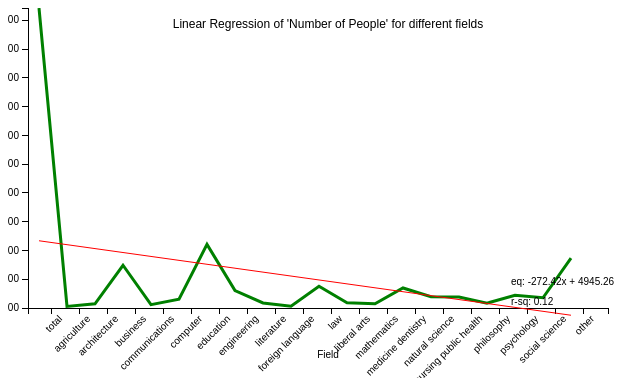
D3 v3 page, settled after 360 driven frames (6 s of simulated time); the page loaded 1 data file(s).


    var height = 300;
    var width = 600;
    var margin = {top: 20, right:20, bottom: 50, left: 20};

    // formatters for axis and labels
    var currencyFormat = d3.format("$0.2f");
    var decimalFormat = d3.format("0.2f");

    var svg = d3.select("body")
        .append("svg")
        .attr("width", width + margin.left + margin.right)
        .attr("height", height + margin.top + margin.bottom)
        .attr("transform", "translate(" + margin.left + "," + margin.top + ")");

    svg.append("g")
        .attr("class", "y axis");

    svg.append("g")
        .attr("class", "x axis");

    var xScale = d3.scale.ordinal()
        .rangeRoundBands([margin.left, width], .1);

    var yScale = d3.scale.linear()
        .range([height, 0]);

    var xAxis = d3.svg.axis()
        .scale(xScale)
        .orient("bottom");

    var yAxis = d3.svg.axis()
        .scale(yScale)
        .orient("left");

    d3.csv("Table4D.csv", function(data) {

        // extract the x labels for the axis and scale domain
        var xLabels = data.map(function (d) { return d['Field']; })

        xScale.domain(xLabels);
        yScale.domain([0, Math.round(d3.max(data, function(d) { return parseFloat(d['Numberofpeople']); }))]);

        var line = d3.svg.line()
            .x(function(d) { return xScale(d['Field']); })
            .y(function(d) { return yScale(d['Numberofpeople']); });

        svg.append("path")
            .datum(data)
            .attr("class","line")
            .attr("d", line);

        svg.select(".x.axis")
            .attr("transform", "translate(0," + (height) + ")")
            .call(xAxis.tickValues(xLabels.filter(function(d, i) {
                return d;
            })))
            .selectAll("text")
            .style("text-anchor","end")
            .attr("transform", function(d) {
                return "rotate(-45)";
            });

        svg.select(".y.axis")
            .attr("transform", "translate(" + (margin.left) + ",0)")
            .call(yAxis.tickFormat(currencyFormat));

        // chart title
        svg.append("text")
            .attr("x", (width + (margin.left + margin.right) )/ 2)
            .attr("y", 0 + margin.top)
            .attr("text-anchor", "middle")
            .style("font-size", "12px")
            .style("font-family", "sans-serif")
            .text("Linear Regression of 'Number of People' for different fields");

        // x axis label
        svg.append("text")
            .attr("x", (width + (margin.left + margin.right) )/ 2)
            .attr("y", height + margin.bottom)
            .attr("class", "text-label")
            .attr("text-anchor", "middle")
            .text("Field");

        // get the x and y values for least squares
        var xSeries = d3.range(1, xLabels.length + 1);
        var ySeries = data.map(function(d) { return parseFloat(d['Numberofpeople']); });

        var leastSquaresCoeff = leastSquares(xSeries, ySeries);

        // apply the reults of the least squares regression
        var x1 = xLabels[0];
        var y1 = leastSquaresCoeff[0] + leastSquaresCoeff[1];
        var x2 = xLabels[xLabels.length - 1];
        var y2 = leastSquaresCoeff[0] * xSeries.length + leastSquaresCoeff[1];
        var trendData = [[x1,y1,x2,y2]];

        var trendline = svg.selectAll(".trendline")
            .data(trendData);

        trendline.enter()
            .append("line")
            .attr("class", "trendline")
            .attr("x1", function(d) { return xScale(d[0]); })
            .attr("y1", function(d) { return yScale(d[1]); })
            .attr("x2", function(d) { return xScale(d[2]); })
            .attr("y2", function(d) { return yScale(d[3]); })
            .attr("stroke", "red")
            .attr("stroke-width", 1);

        // display equation on the chart
        svg.append("text")
            .text("eq: " + decimalFormat(leastSquaresCoeff[0]) + "x + " +
                decimalFormat(leastSquaresCoeff[1]))
            .attr("class", "text-label")
            .attr("x", function(d) {return xScale(x2) - 60;})
            .attr("y", function(d) {return yScale(y2) - 30;});

        // display r-square on the chart
        svg.append("text")
            .text("r-sq: " + decimalFormat(leastSquaresCoeff[2]))
            .attr("class", "text-label")
            .attr("x", function(d) {return xScale(x2) - 60;})
            .attr("y", function(d) {return yScale(y2) - 10;});

    });

    // returns slope, intercept and r-square of the line
    function leastSquares(xSeries, ySeries) {
        var reduceSumFunc = function(prev, cur) { return prev + cur; };

        var xBar = xSeries.reduce(reduceSumFunc) * 1.0 / xSeries.length;
        var yBar = ySeries.reduce(reduceSumFunc) * 1.0 / ySeries.length;

        var ssXX = xSeries.map(function(d) { return Math.pow(d - xBar, 2); })
            .reduce(reduceSumFunc);

        var ssYY = ySeries.map(function(d) { return Math.pow(d - yBar, 2); })
            .reduce(reduceSumFunc);

        var ssXY = xSeries.map(function(d, i) { return (d - xBar) * (ySeries[i] - yBar); })
            .reduce(reduceSumFunc);

        var slope = ssXY / ssXX;
        var intercept = yBar - (xBar * slope);
        var rSquare = Math.pow(ssXY, 2) / (ssXX * ssYY);

        return [slope, intercept, rSquare];
    }



### data: Table4D.csv
Field, Numberofpeople, Income, Earnings_FT, Earnings_ALL, Monthsworked
total, 20850, 6401, 7790, 7251, 31
agriculture, 112, 0, 0, 0, 0
architecture, 288, 4471, 6490, 5357, 32
business, 2971, 8125, 9071, 9510, 32
communications, 233, 4351, 4943, 4486, 34
computer, 613, 7346, 8364, 7785, 35
education, 4421, 4479, 5194, 4602, 29
engineering, 1211, 7631, 8811, 8210, 3
literature, 350, 3942, 4746, 4133, 3
foreign language, 129, 0, 0, 0, 0
law, 1513, 10328, 13001, 11677, 35
liberal arts, 367, 4924, 6372, 5568, 3
mathematics, 299, 6447, 7697, 6533, 29
medicine dentistry, 1393, 10790, 12487, 12513, 33
natural science, 786, 6172, 7683, 7239, 29
nursing public health, 757, 5412, 6755, 6209, 32
philosophy, 340, 4593, 4769, 4579, 3
psychology, 885, 5234, 7276, 5816, 33
social science, 709, 4477, 6005, 4921, 29
other, 3470, 5267, 6591, 5947, 31